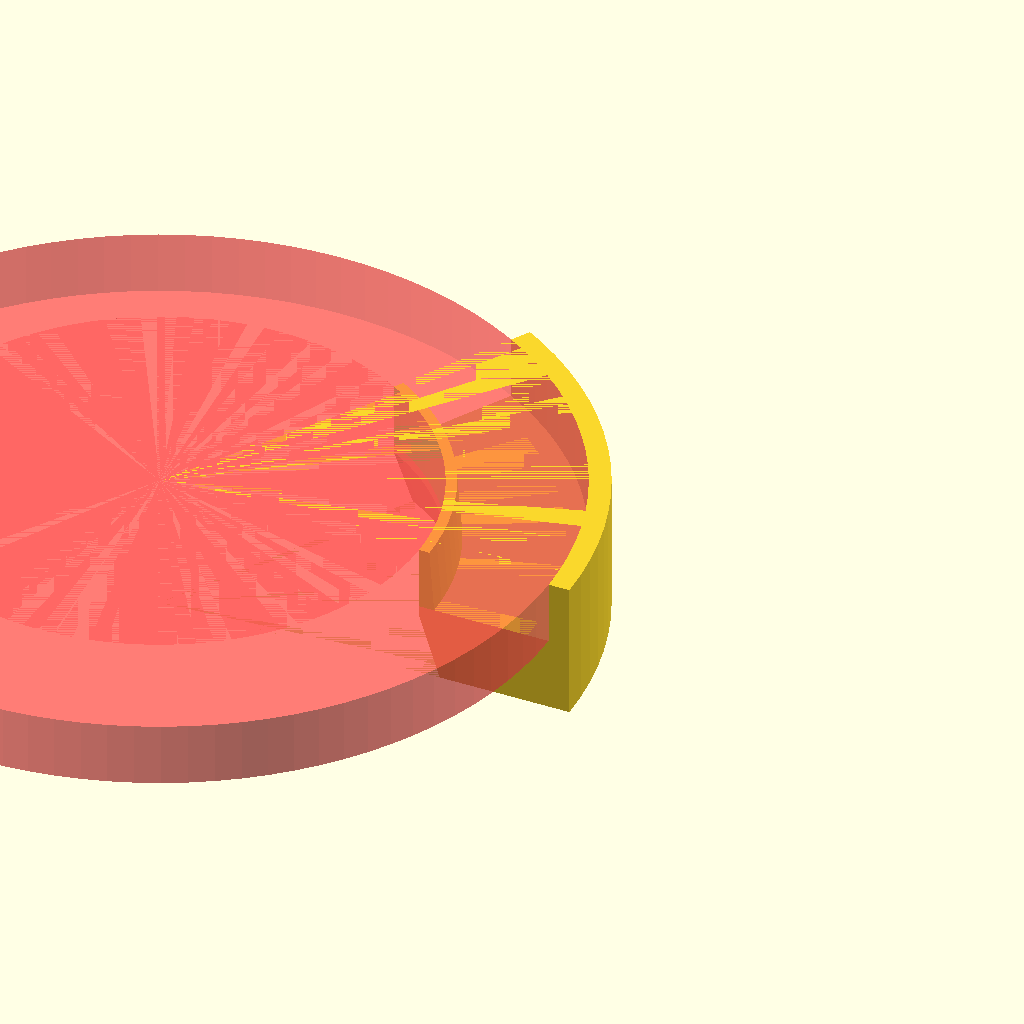
Cell 1: the model at its default parameters.
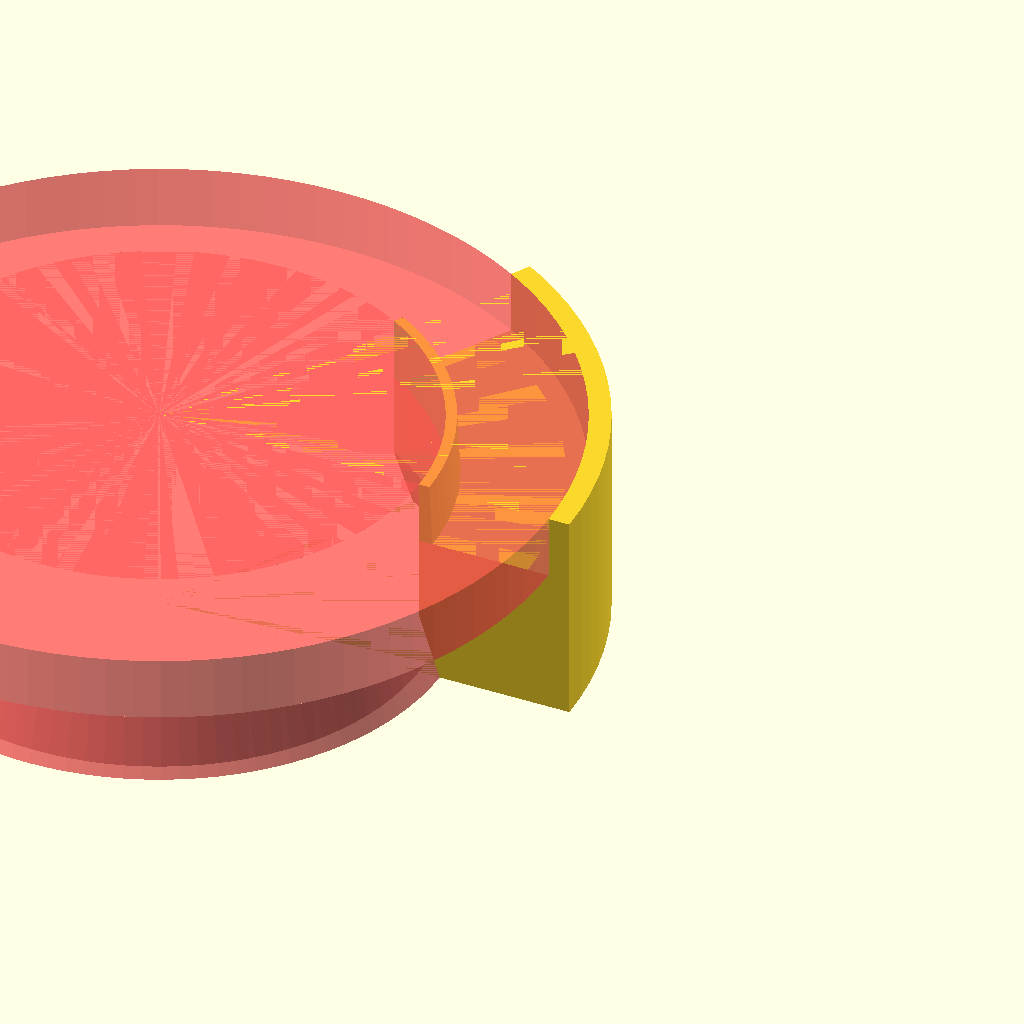
Cell 2: the same model with SPACER_HEIGHT = 14.
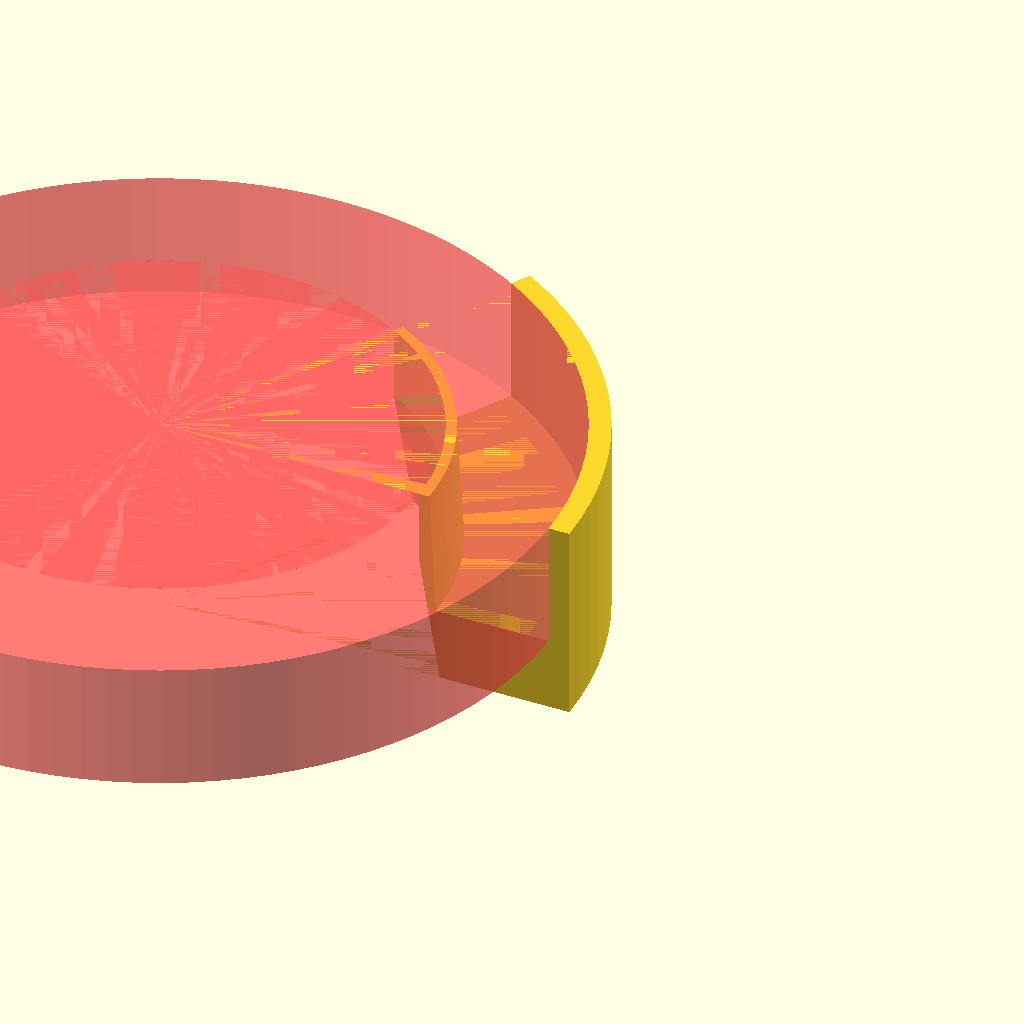
Cell 3: the same model with SPACER_TAB_HEIGHT = 12.
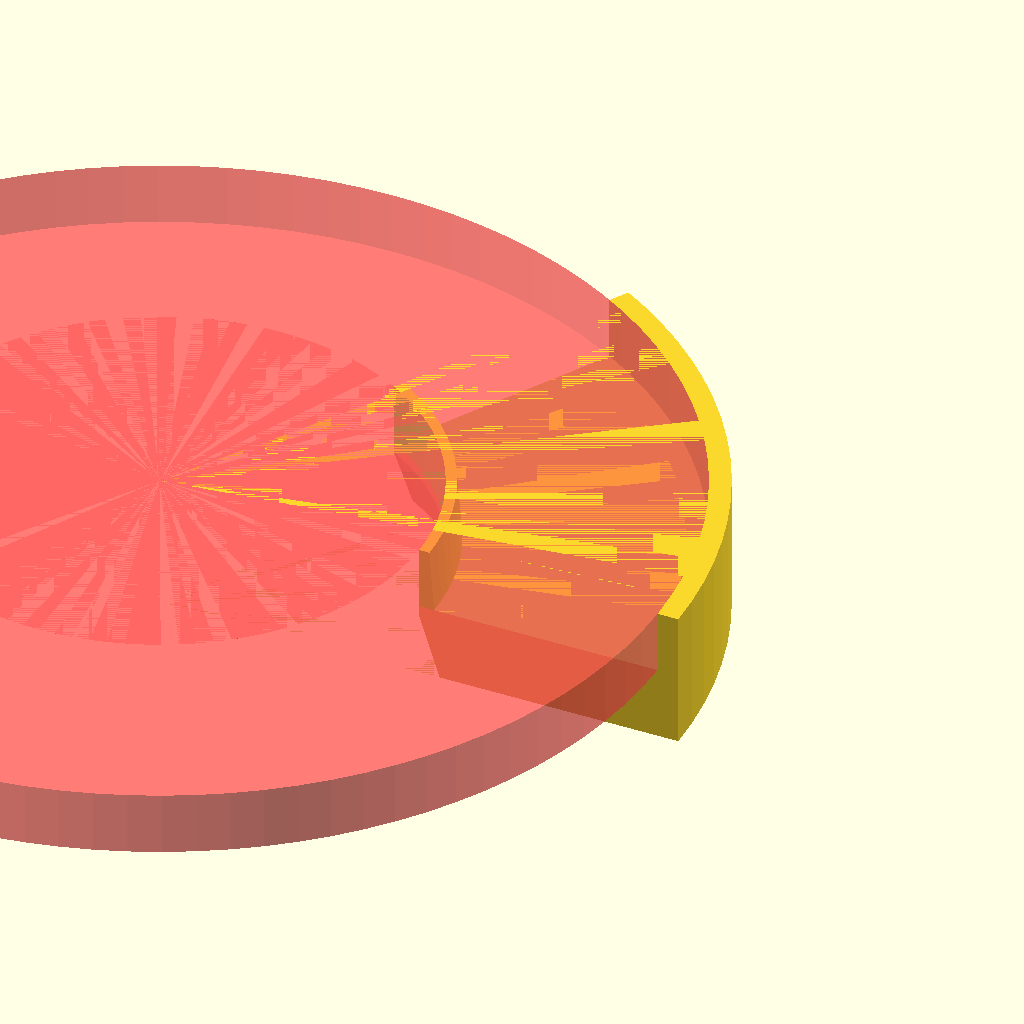
Cell 4 — SPACER_WIDTH set to 21, the other parameters unchanged.
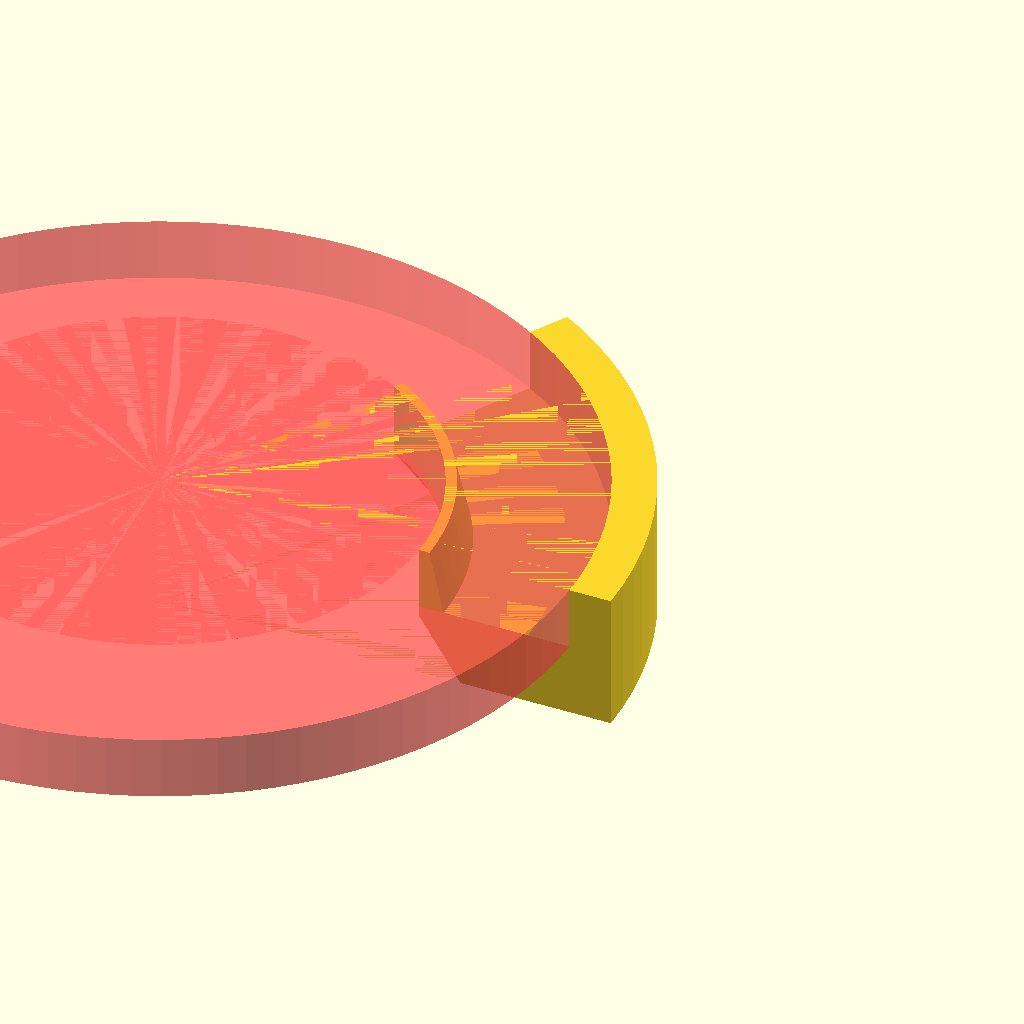
Cell 5 — SPACER_TAB_WIDTH set to 4, the other parameters unchanged.
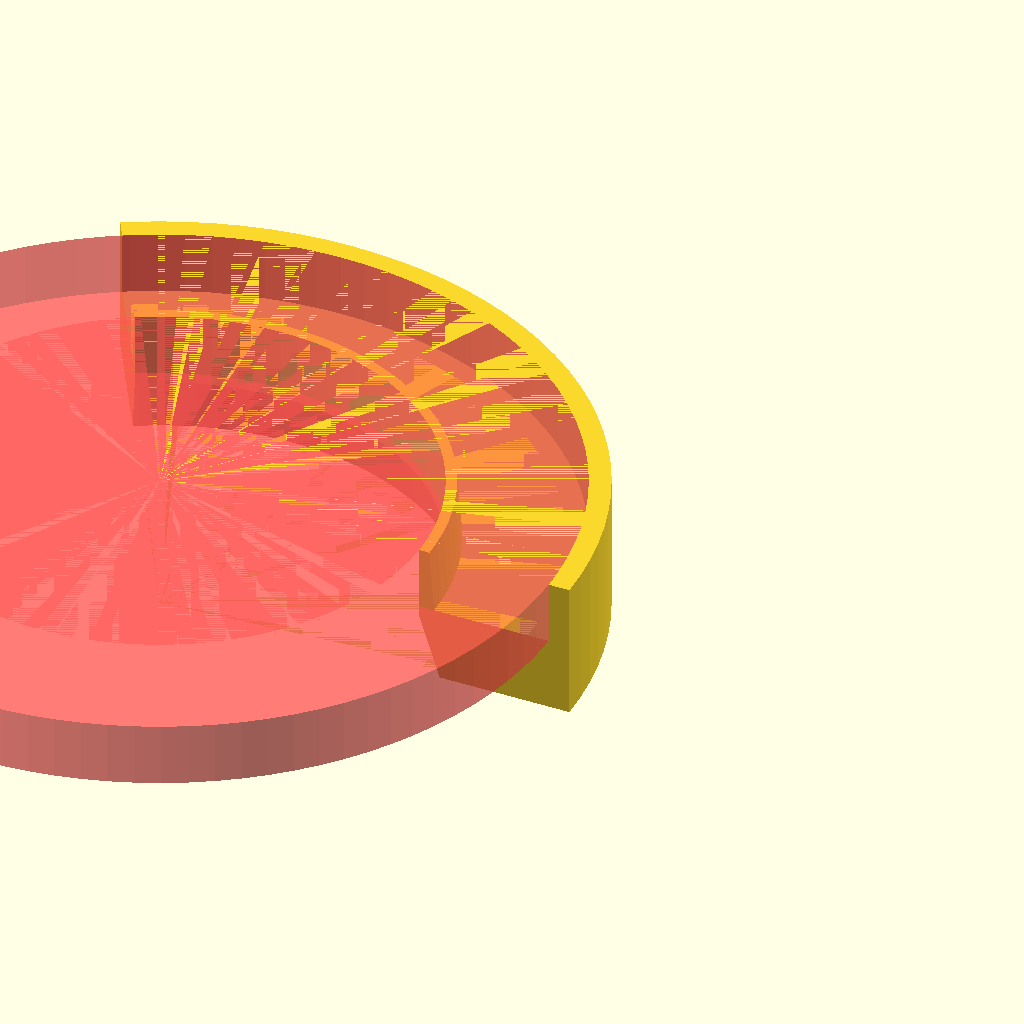
Cell 6: SPACER_ANGLE = 120 (everything else at default).
All cells are drawn from one camera (rotation 55°, 0°, 25°, orthographic, colour scheme Cornfield), so only the parameter changes between them.
OpenSCAD source file gardening/propagator-lid-spacer.scad:
SPACER_HEIGHT = 7;
SPACER_TAB_HEIGHT = 6;
SPACER_WIDTH = 10.5;
SPACER_TAB_WIDTH = 2;

SPACER_ANGLE = 60;

SPACER_INNER_DIA = 50;
SPACER_OUTER_DIA = SPACER_INNER_DIA + SPACER_WIDTH * 2;

$fn = 100;


module spacer() {
    intersection() {
        difference() {
            union() {
                cylinder(d = SPACER_OUTER_DIA, h = SPACER_HEIGHT);
                cylinder(d1 = SPACER_INNER_DIA + SPACER_TAB_WIDTH * 2, d2 = SPACER_INNER_DIA + 2, h = SPACER_HEIGHT + SPACER_TAB_HEIGHT);

                difference() {
                    cylinder(d = SPACER_INNER_DIA + SPACER_TAB_WIDTH * 4 + SPACER_WIDTH * 2, h = SPACER_HEIGHT + SPACER_TAB_HEIGHT);


                    #translate([0, 0, SPACER_HEIGHT])
                    cylinder(d = SPACER_INNER_DIA + SPACER_TAB_WIDTH * 2 + SPACER_WIDTH * 2, h = SPACER_TAB_HEIGHT);
                }
            }
            #cylinder(d = SPACER_INNER_DIA, h = SPACER_HEIGHT + SPACER_TAB_HEIGHT);

            #cylinder(d1 = SPACER_INNER_DIA + SPACER_TAB_WIDTH * 2, d2 = SPACER_INNER_DIA + 0, h = SPACER_TAB_HEIGHT);
        }

        rotate_extrude(angle = SPACER_ANGLE)
        square([SPACER_OUTER_DIA, SPACER_HEIGHT + SPACER_TAB_HEIGHT]);
    }
}

spacer();
Parameter table extracted from the source (name, type, default, range or options):
SPACER_HEIGHT: number, default 7
SPACER_TAB_HEIGHT: number, default 6
SPACER_WIDTH: number, default 10.5
SPACER_TAB_WIDTH: number, default 2
SPACER_ANGLE: number, default 60
SPACER_INNER_DIA: number, default 50
